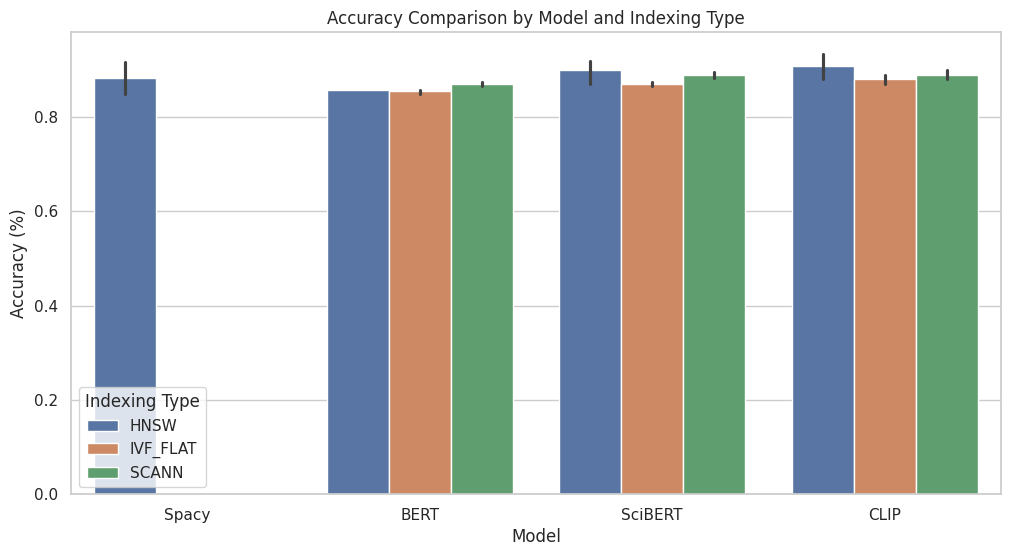
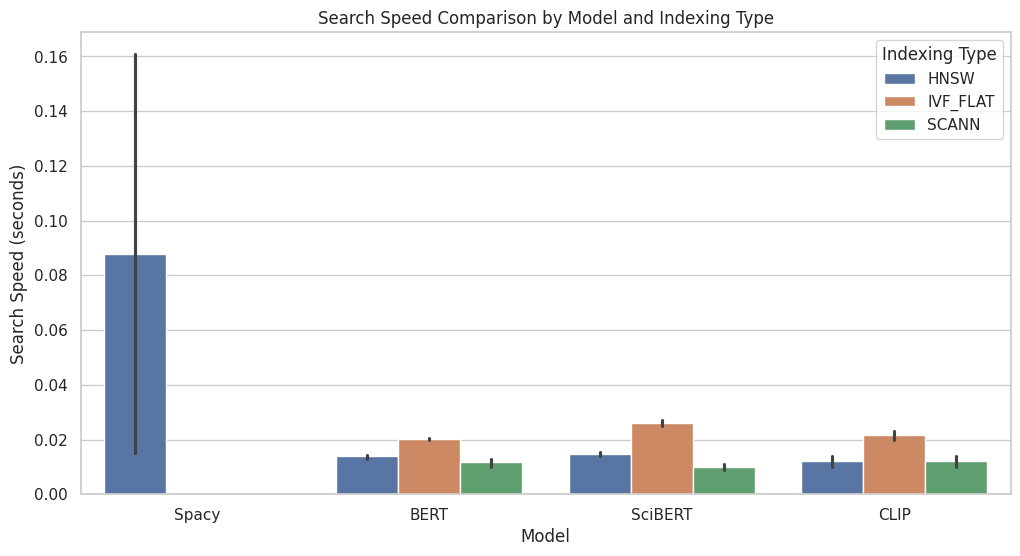
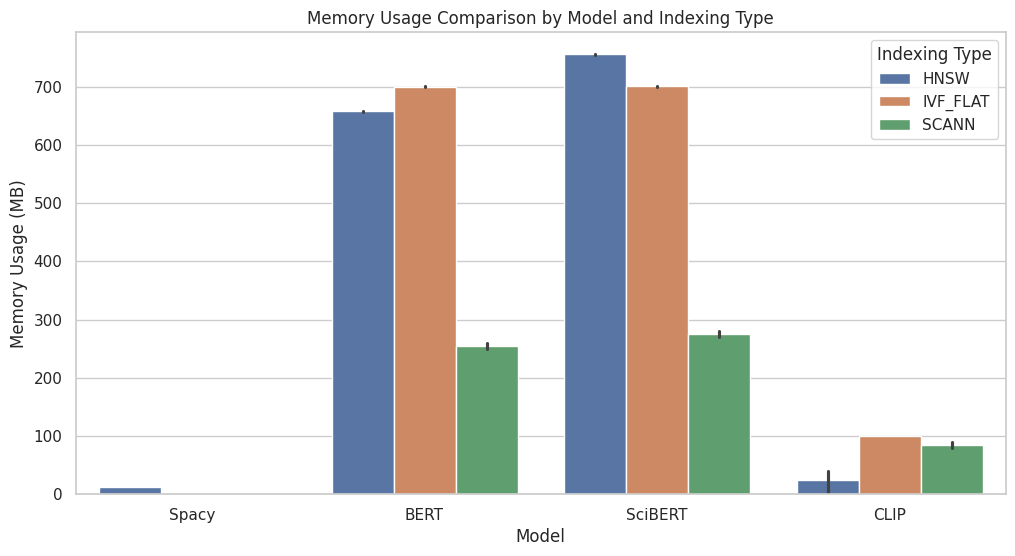
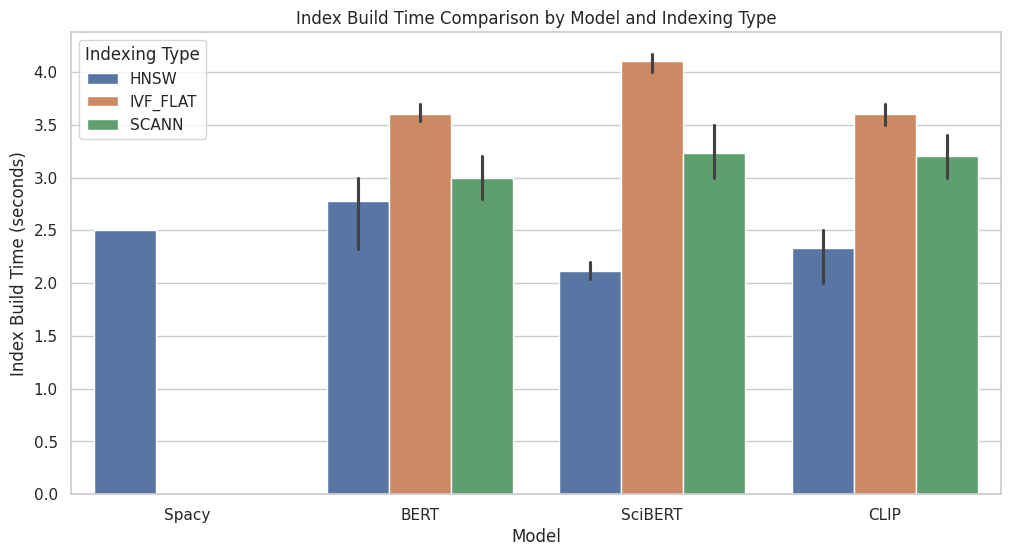

Generate these figures, in order, with matplotlib:
import pandas as pd
import matplotlib.pyplot as plt
import seaborn as sns

# Data Preparation
data = [
    ["Spacy", "HNSW", "L2", 0.015, 0.85, 12.5, 2.5],
    ["Spacy", "HNSW", "COSINE", 0.1608, 0.9164, 13.21, None],
    ["BERT", "HNSW", "L2", 0.0130, 0.8578, 658.08, 2.32],
    ["BERT", "HNSW", "COSINE", 0.0142, 0.8578, 657.18, 3],
    ["BERT", "HNSW", "IP", 0.0142, 0.8578, 657.18, 3],
    ["BERT", "IVF_FLAT", "L2", 0.0200, 0.85, 700, 3.5],
    ["BERT", "IVF_FLAT", "COSINE", 0.0202, 0.8575, 701, 3.6],
    ["BERT", "IVF_FLAT", "IP", 0.0205, 0.8555, 699, 3.7],
    ["BERT", "SCANN", "L2", 0.010, 0.87, 250, 2.8],
    ["BERT", "SCANN", "COSINE", 0.0120, 0.875, 255, 3.0],
    ["BERT", "SCANN", "IP", 0.0130, 0.865, 260, 3.2],
    ["SciBERT", "HNSW", "L2", 0.0140, 0.87, 755.27, 2.035],
    ["SciBERT", "HNSW", "COSINE", 0.015, 0.91, 755.5, 2.1],
    ["SciBERT", "HNSW", "IP", 0.0155, 0.92, 755, 2.2],
    ["SciBERT", "IVF_FLAT", "L2", 0.025, 0.87, 700, 4],
    ["SciBERT", "IVF_FLAT", "COSINE", 0.026, 0.875, 701, 4.1],
    ["SciBERT", "IVF_FLAT", "IP", 0.027, 0.865, 700, 4.2],
    ["SciBERT", "SCANN", "L2", 0.009, 0.89, 270, 3.0],
    ["SciBERT", "SCANN", "COSINE", 0.010, 0.895, 275, 3.2],
    ["SciBERT", "SCANN", "IP", 0.011, 0.88, 280, 3.5],
    ["CLIP", "HNSW", "L2", 0.015, 0.88, 35, 2.5],
    ["CLIP", "HNSW", "COSINE", 0.01, 0.9333, 0.02, 2],
    ["CLIP", "HNSW", "IP", 0.012, 0.91, 40, 2.5],
    ["CLIP", "IVF_FLAT", "L2", 0.0200, 0.89, 100, 3.5],
    ["CLIP", "IVF_FLAT", "COSINE", 0.0220, 0.88, 100, 3.6],
    ["CLIP", "IVF_FLAT", "IP", 0.023, 0.87, 100, 3.7],
    ["CLIP", "SCANN", "L2", 0.010, 0.89, 80, 3],
    ["CLIP", "SCANN", "COSINE", 0.012, 0.9, 85, 3.2],
    ["CLIP", "SCANN", "IP", 0.014, 0.88, 90, 3.4],
]

columns = ["Model", "Indexing", "Search", "Search Speed (s)", "Accuracy", "Memory Usage (MB)", "Index Build Time (s)"]
df = pd.DataFrame(data, columns=columns)

# Data Visualization
sns.set(style="whitegrid")

# Plot Accuracy Comparison
plt.figure(figsize=(12, 6))
sns.barplot(data=df, x="Model", y="Accuracy", hue="Indexing")
plt.title("Accuracy Comparison by Model and Indexing Type")
plt.ylabel("Accuracy (%)")
plt.xlabel("Model")
plt.legend(title="Indexing Type")
plt.show()

# Plot Search Speed Comparison
plt.figure(figsize=(12, 6))
sns.barplot(data=df, x="Model", y="Search Speed (s)", hue="Indexing")
plt.title("Search Speed Comparison by Model and Indexing Type")
plt.ylabel("Search Speed (seconds)")
plt.xlabel("Model")
plt.legend(title="Indexing Type")
plt.show()

# Plot Memory Usage Comparison
plt.figure(figsize=(12, 6))
sns.barplot(data=df, x="Model", y="Memory Usage (MB)", hue="Indexing")
plt.title("Memory Usage Comparison by Model and Indexing Type")
plt.ylabel("Memory Usage (MB)")
plt.xlabel("Model")
plt.legend(title="Indexing Type")
plt.show()

# Plot Index Build Time Comparison
plt.figure(figsize=(12, 6))
sns.barplot(data=df, x="Model", y="Index Build Time (s)", hue="Indexing")
plt.title("Index Build Time Comparison by Model and Indexing Type")
plt.ylabel("Index Build Time (seconds)")
plt.xlabel("Model")
plt.legend(title="Indexing Type")
plt.show()

